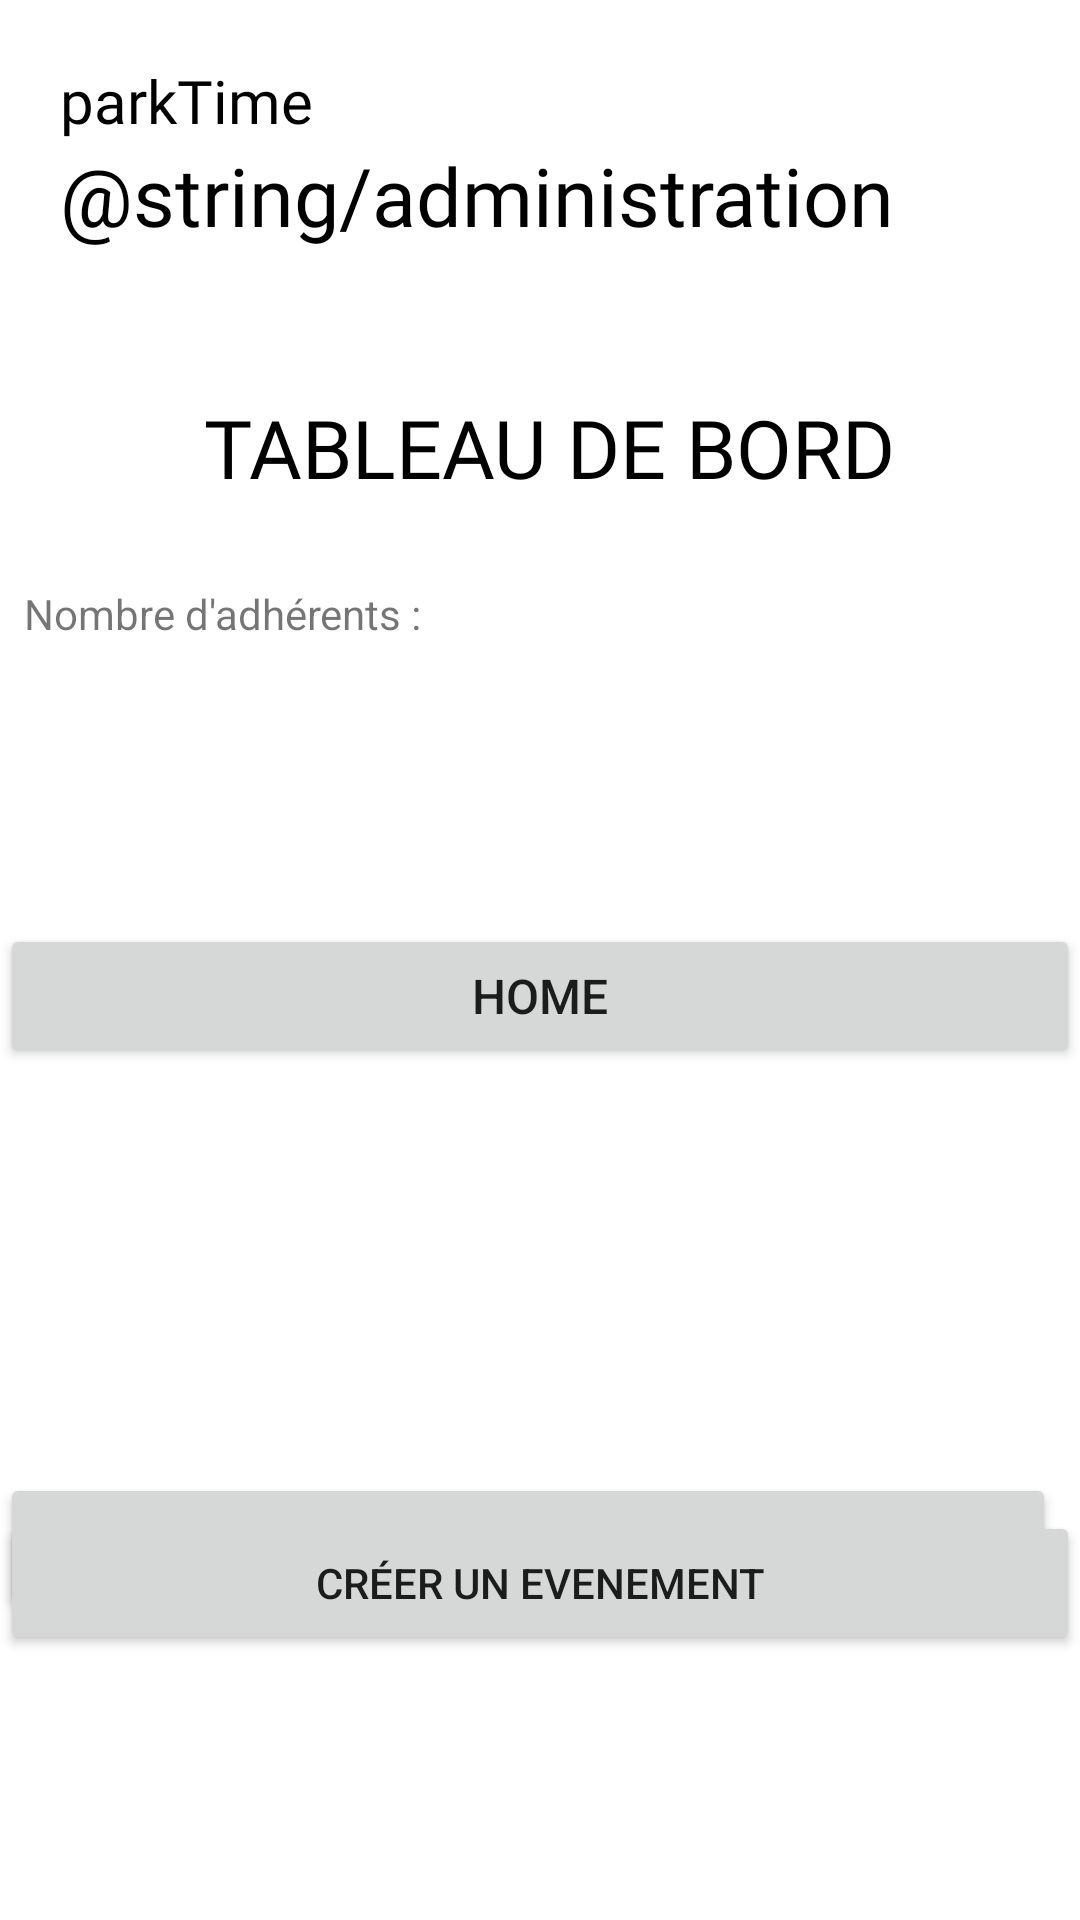

This screen was rendered from an Android layout file. Write that file and the resources it references.
<!-- AndroidManifest.xml: application theme Theme.ParkTime -->
<!-- res/layout/activity_main_admin_view.xml -->
<?xml version="1.0" encoding="utf-8"?>
<androidx.constraintlayout.widget.ConstraintLayout xmlns:android="http://schemas.android.com/apk/res/android"
    xmlns:app="http://schemas.android.com/apk/res-auto"
    xmlns:tools="http://schemas.android.com/tools"
    android:layout_width="match_parent"
    android:layout_height="match_parent"
    tools:context=".MainActivity_AdminView">

    <TextView
        android:id="@+id/app_title"
        style="@style/DefaulttextType"
        android:layout_width="wrap_content"
        android:layout_height="wrap_content"
        android:layout_marginStart="@dimen/default_margin"
        android:layout_marginTop="@dimen/default_margin"
        android:text="@string/app_name"
        app:layout_constraintStart_toStartOf="parent"
        app:layout_constraintTop_toTopOf="parent" />
    <TextView
        android:id="@+id/page_title"
        style="@style/TitleTextType"
        android:layout_width="wrap_content"
        android:layout_height="wrap_content"
        android:text="@string/administration"
        app:layout_constraintStart_toStartOf="@+id/app_title"
        app:layout_constraintTop_toBottomOf="@+id/app_title" />

    <TextView
        android:id="@+id/page_title2"
        style="@style/TitleTextType"
        android:layout_width="wrap_content"
        android:layout_height="wrap_content"
        android:layout_marginStart="68dp"
        android:layout_marginTop="84dp"
        android:text="TABLEAU DE BORD"
        app:layout_constraintStart_toStartOf="parent"
        app:layout_constraintTop_toBottomOf="@+id/app_title" />

    <TextView
        android:id="@+id/tv_nbreAdhérant"
        android:layout_width="wrap_content"
        android:layout_height="wrap_content"
        android:layout_marginTop="112dp"
        android:text="Nombre d'adhérents :"
        app:layout_constraintStart_toStartOf="parent"
        app:layout_constraintTop_toBottomOf="@id/page_title"
        android:layout_marginLeft="8dp"/>

    <TextView
        android:id="@+id/sortieNbre"
        android:layout_width="209dp"
        android:layout_height="0dp"
        android:layout_marginStart="20dp"
        android:layout_marginTop="112dp"
        android:text=" "
        app:layout_constraintStart_toEndOf="@+id/tv_nbreAdhérant"
        app:layout_constraintTop_toBottomOf="@id/page_title" />

    <Button
        android:id="@+id/btn_GoToAddPark"
        android:layout_width="match_parent"
        android:layout_height="wrap_content"
        android:layout_alignParentEnd="true"
        android:layout_marginTop="408dp"
        android:layout_marginEnd="8dp"
        android:onClick="GoToAddPark"
        android:text="@string/ajouter_un_park"
        app:layout_constraintEnd_toEndOf="parent"
        app:layout_constraintTop_toBottomOf="@id/page_title" />

    <Button
        android:id="@+id/btn_GoToAddPark2"
        android:layout_width="match_parent"
        android:layout_height="wrap_content"
        android:layout_alignParentEnd="true"
        android:layout_marginTop="332dp"
        android:onClick="GoToCreateEvent"
        android:text="Créer un evenement"
        app:layout_constraintBottom_toBottomOf="parent"
        app:layout_constraintStart_toStartOf="parent"
        app:layout_constraintTop_toBottomOf="@id/page_title" />

    <Button
        android:id="@+id/btn_GotoActivityHome"
        android:layout_width="match_parent"
        android:layout_height="wrap_content"
        android:layout_alignParentEnd="true"
        android:layout_marginBottom="284dp"
        android:height="25dp"
        android:onClick="backHome"
        android:text="HOME"
        android:textSize="16sp"
        app:layout_constraintBottom_toBottomOf="parent"
        app:layout_constraintStart_toStartOf="parent" />


</androidx.constraintlayout.widget.ConstraintLayout>
<!-- resources referenced by this layout -->
<resources>
  <dimen name="default_margin">20dp</dimen>
  <string name="ajouter_un_park">Ajouter un park</string>
  <string name="app_name">parkTime</string>
  <style name="DefaulttextType">
          <item name="android:textColor">@color/black</item>
          <item name="android:textSize">20sp</item>
          <item name="android:fontFamily">@font/kanit_regular</item>
      </style>
  <style name="TitleTextType">
          <item name="android:textColor">@color/black</item>
          <item name="android:textSize">27sp</item>
          <item name="android:fontFamily">@font/kanit_regular</item>
      </style>
  <style name="Theme.ParkTime" parent="Theme.MaterialComponents.DayNight.NoActionBar">
          
          <item name="colorPrimary">@color/purple_500</item>
          <item name="colorPrimaryVariant">@color/purple_700</item>
          <item name="colorOnPrimary">@color/white</item>
          
          <item name="colorSecondary">@color/teal_200</item>
          <item name="colorSecondaryVariant">@color/teal_700</item>
          <item name="colorOnSecondary">@color/black</item>
          
          <item name="android:statusBarColor" tools:targetApi="l">?attr/colorPrimaryVariant</item>
          
      </style>
  <color name="black">#FF000000</color>
  <color name="purple_500">#FF6200EE</color>
  <color name="purple_700">#FF3700B3</color>
  <color name="white">#FFFFFFFF</color>
  <color name="teal_200">#FF03DAC5</color>
  <color name="teal_700">#FF018786</color>
</resources>
